The GitHub repository KunyitAlami/Pembelajaran-mesin-1-dataset contains a labelled image folder "Augmented" with 3 categories: kosong, penuh, terisi. Examples follow, each with its label.

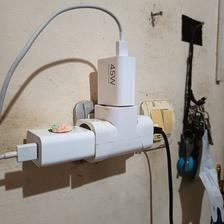
Label: penuh

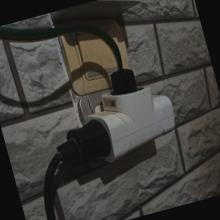
Label: terisi

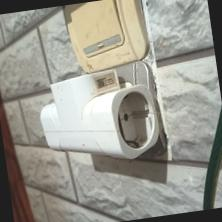
Label: kosong

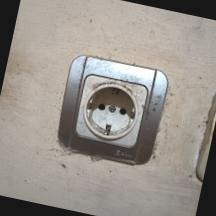
Label: kosong

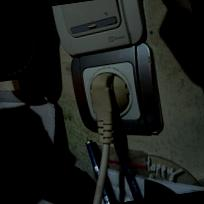
Label: penuh

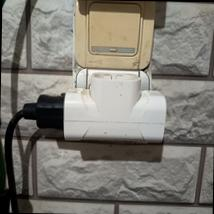
Label: terisi
